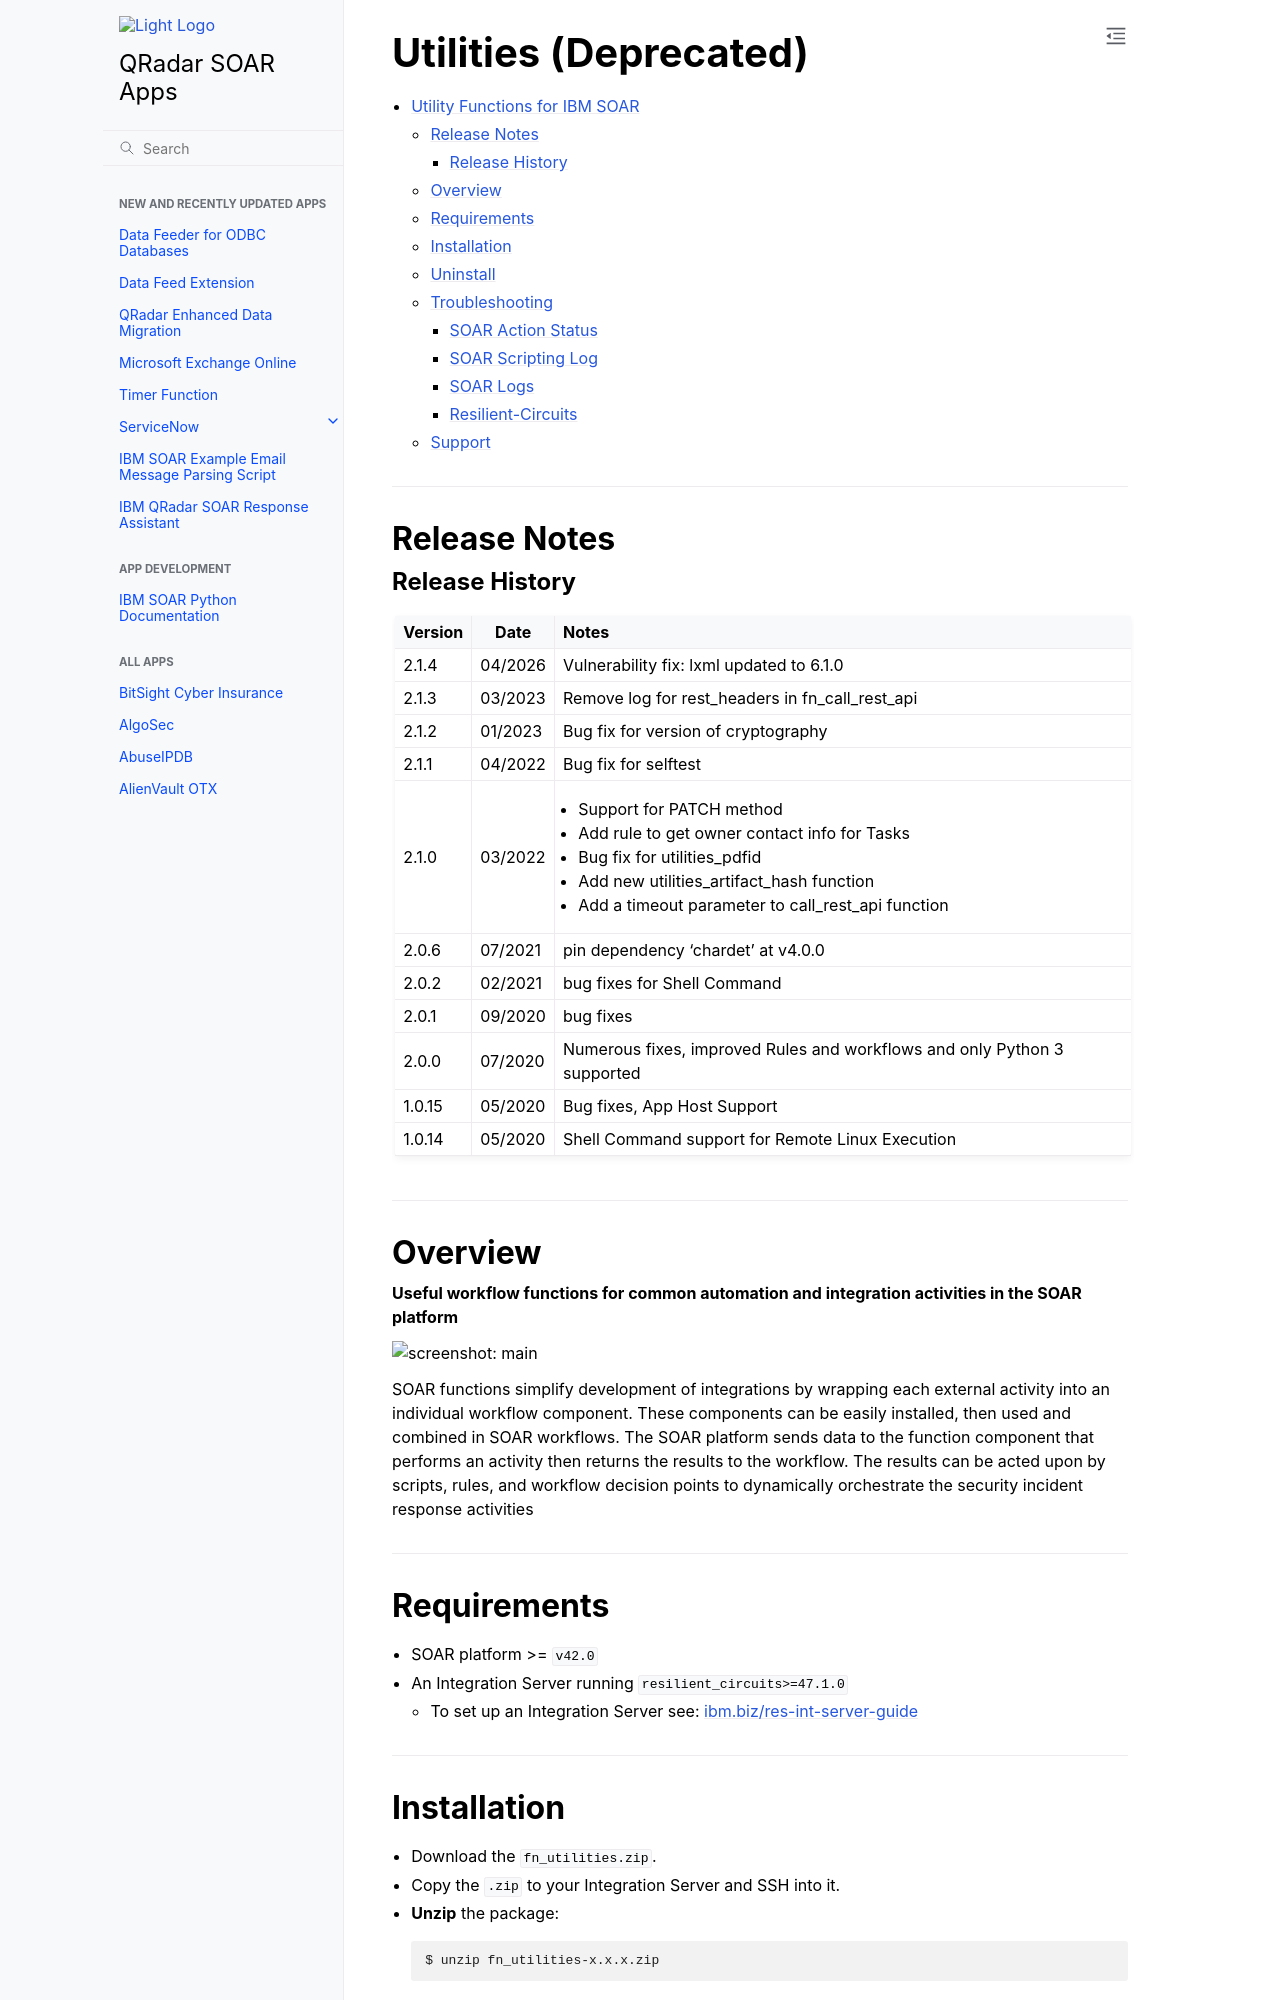

repository: ibmresilient/resilient-community-apps · page: older/fn_utilities/README.html · generator: sphinx

# Utilities (Deprecated)

- [Utility Functions for IBM SOAR](#utility-functions-for-ibm-soar)
  - [Release Notes](#release-notes)
    - [Release History](#release-history)
  - [Overview](#overview)
  - [Requirements](#requirements)
  - [Installation](#installation)
  - [Uninstall](#uninstall)
  - [Troubleshooting](#troubleshooting)
    - [SOAR Action Status](#soar-action-status)
    - [SOAR Scripting Log](#soar-scripting-log)
    - [SOAR Logs](#soar-logs)
    - [Resilient-Circuits](#resilient-circuits)
  - [Support](#support)

---

## Release Notes
<!--
  Specify all changes in this release. Do not remove the release
  notes of a previous release
-->
### Release History

| Version | Date   | Notes |
| ------- | ------ |:----- |
| 2.1.3 | 03/2023 | Remove log for rest_headers in fn_call_rest_api |
| 2.1.2 | 01/2023 | Bug fix for version of cryptography |
| 2.1.1 | 04/2022 | Bug fix for selftest |
| 2.1.0 | 03/2022 | <ul><li>Support for PATCH method</li><li>Add rule to get owner contact info for Tasks</li><li>Bug fix for utilities_pdfid</li><li>Add new utilities_artifact_hash function</li><li>Add a timeout parameter to call_rest_api function</li></ul> |
| 2.0.6 | 07/2021 | pin dependency 'chardet' at v4.0.0 |
| 2.0.2 | 02/2021 | bug fixes for Shell Command |
| 2.0.1 | 09/2020 | bug fixes |
| 2.0.0 | 07/2020 | Numerous fixes, improved Rules and workflows and only Python 3 supported |
| 1.0.15 | 05/2020 | Bug fixes, App Host Support |
| 1.0.14 | 05/2020 | Shell Command support for Remote Linux Execution |


---

## Overview
<!--
  Provide a high-level description of the function itself and its remote software or application.
  The text below is parsed from the "description" and "long_description" attributes in the setup.py file
-->
**Useful workflow functions for common automation and integration activities in the SOAR platform**

 ![screenshot: main](./doc/screenshots/main.png)

SOAR functions simplify development of integrations by wrapping each external activity into an individual workflow component. These components can be easily installed, then used and combined in SOAR workflows. The SOAR platform sends data to the function component that performs an activity then returns the results to the workflow. The results can be acted upon by scripts, rules, and workflow decision points to dynamically orchestrate the security incident response activities

---

## Requirements
<!--
  List any Requirements
-->
* SOAR platform >= `v42.0`
* An Integration Server running `resilient_circuits>=47.1.0`
  * To set up an Integration Server see: [ibm.biz/res-int-server-guide](https://ibm.biz/res-int-server-guide)

---
